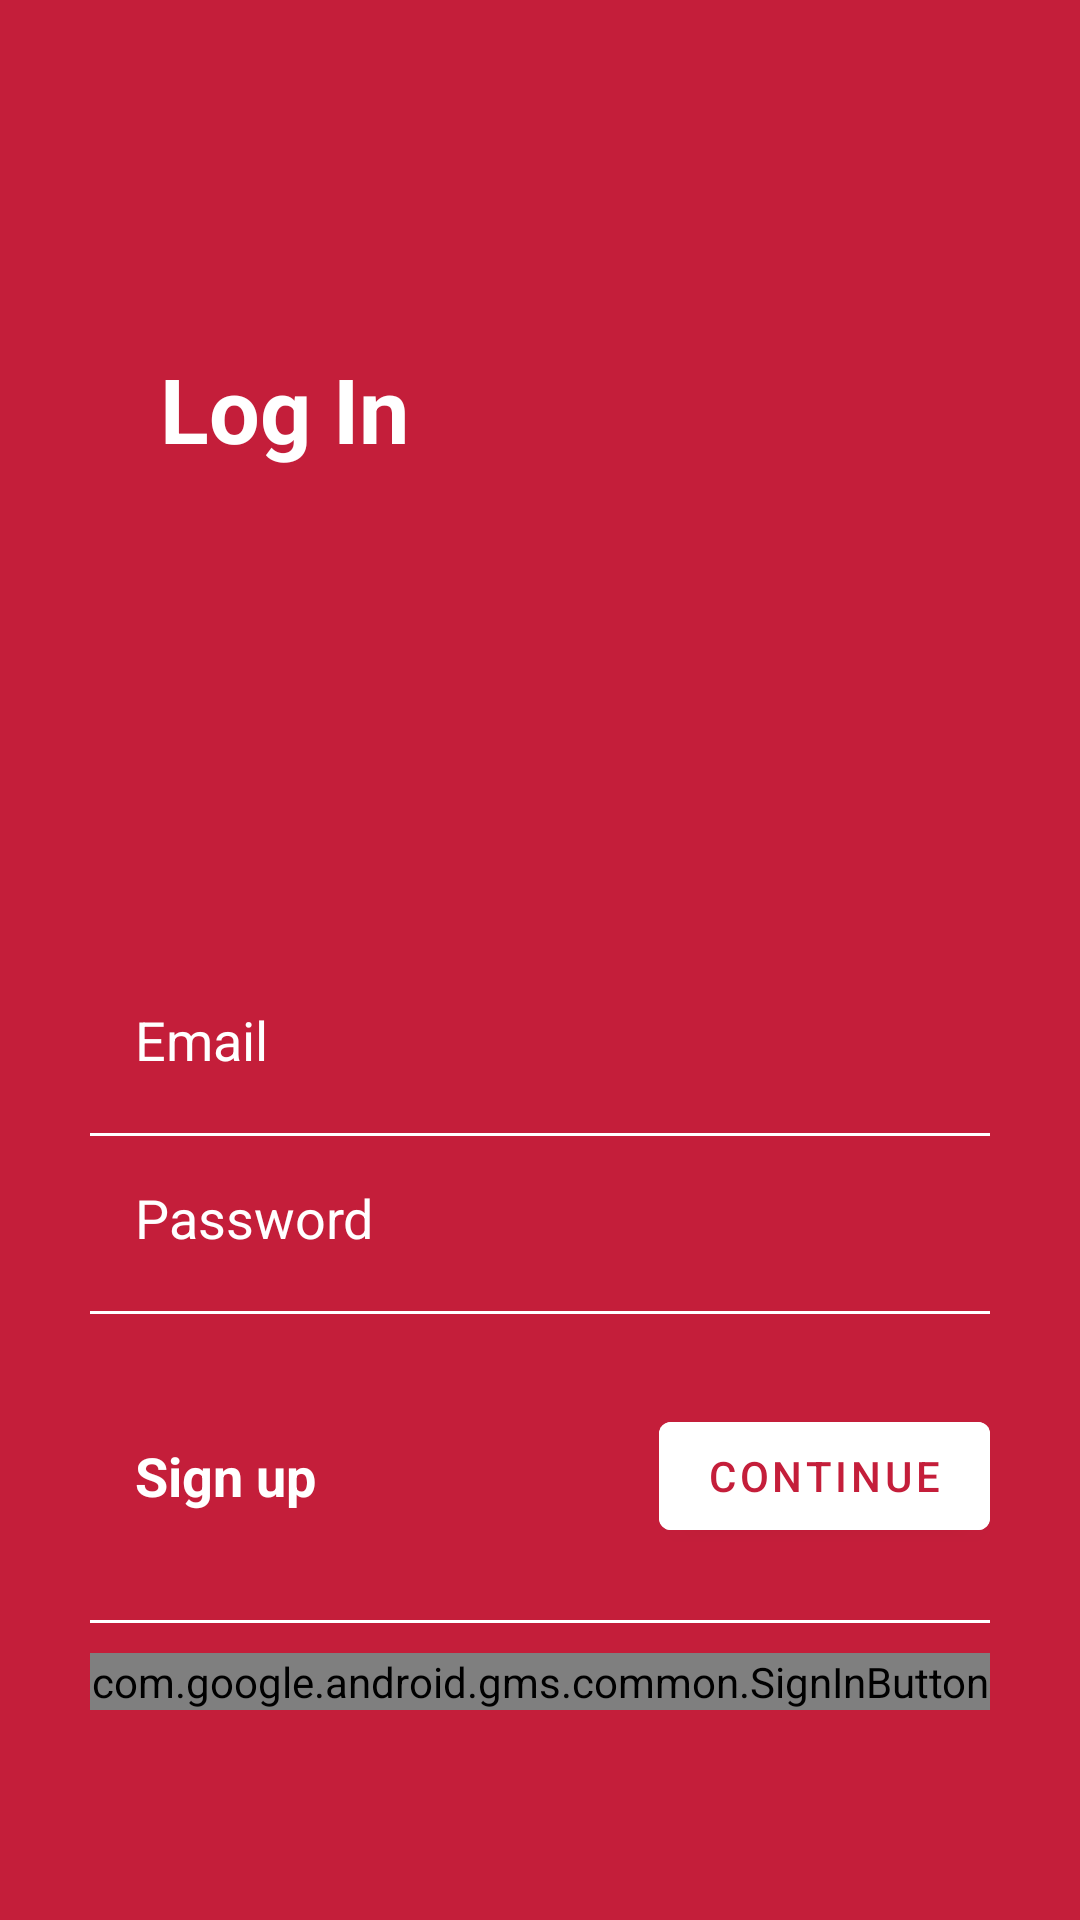

Reconstruct the res/layout file that produces this screen, plus the resources it refers to.
<!-- AndroidManifest.xml: application theme Theme.ScheduleApp -->
<!-- res/layout/activity_login.xml -->
<?xml version="1.0" encoding="utf-8"?>
<androidx.constraintlayout.widget.ConstraintLayout xmlns:android="http://schemas.android.com/apk/res/android"
    xmlns:app="http://schemas.android.com/apk/res-auto"
    xmlns:tools="http://schemas.android.com/tools"
    android:layout_width="match_parent"
    android:layout_height="match_parent"
    tools:context=".LoginActivity"
    android:background="@color/cardinal">

    <ImageView
        android:id="@+id/imageView"
        android:layout_width="match_parent"
        android:layout_height="match_parent"
        android:scaleType="centerCrop" />

    <TextView
        android:layout_width="wrap_content"
        android:layout_height="wrap_content"
        android:layout_marginStart="8dp"
        android:layout_marginTop="116dp"
        android:layout_marginEnd="8dp"
        android:text="Log In"
        android:textColor="@android:color/white"
        android:textSize="30sp"
        android:textStyle="bold"
        app:layout_constraintEnd_toEndOf="parent"
        app:layout_constraintHorizontal_bias="0.174"
        app:layout_constraintStart_toStartOf="parent"
        app:layout_constraintTop_toTopOf="@+id/imageView" />

    <LinearLayout
        android:layout_width="match_parent"
        android:layout_height="match_parent"
        android:gravity="bottom"
        android:orientation="vertical"
        tools:layout_editor_absoluteX="0dp"
        tools:layout_editor_absoluteY="0dp">

        <com.google.android.material.textfield.TextInputEditText
            android:id="@+id/etLoginEmail"
            android:layout_width="match_parent"
            android:layout_height="wrap_content"
            android:layout_marginStart="30dp"
            android:layout_marginEnd="30dp"
            android:backgroundTint="@android:color/transparent"
            android:hint="Email"
            android:inputType="textEmailAddress"
            android:padding="15dp"
            android:textColor="@color/white"
            android:textColorHint="@color/white" />

        <RelativeLayout
            android:layout_width="match_parent"
            android:layout_height="1dp"
            android:layout_marginStart="30dp"
            android:layout_marginTop="4dp"
            android:layout_marginEnd="30dp"
            android:background="@color/white" />

        <com.google.android.material.textfield.TextInputEditText
            android:id="@+id/etLoginPassword"
            android:layout_width="match_parent"
            android:layout_height="wrap_content"
            android:layout_marginStart="30dp"
            android:layout_marginEnd="30dp"
            android:backgroundTint="@android:color/transparent"
            android:hint="Password"
            android:inputType="textPassword"
            android:padding="15dp"
            android:textColor="@color/white"
            android:textColorHint="@color/white" />

        <RelativeLayout
            android:layout_width="match_parent"
            android:layout_height="1dp"
            android:layout_marginStart="30dp"
            android:layout_marginTop="4dp"
            android:layout_marginEnd="30dp"
            android:background="@color/white" />

        <RelativeLayout
            android:layout_width="match_parent"
            android:layout_height="wrap_content"
            android:layout_marginTop="10dp">

            <com.google.android.material.button.MaterialButton
                android:id="@+id/btnLogin"
                android:layout_width="wrap_content"
                android:layout_height="wrap_content"
                android:layout_alignParentEnd="true"
                android:layout_centerInParent="true"
                android:layout_marginTop="20dp"
                android:layout_marginEnd="30dp"
                android:layout_marginBottom="20dp"
                android:backgroundTint="@color/white"
                android:elevation="0dp"
                android:text="Continue"
                android:textColor="@color/cardinal"
                android:tint="@android:color/white"
                app:elevation="0dp"
                app:fabCustomSize="80dp"
                tools:ignore="RelativeOverlap" />

            <TextView
                android:id="@+id/tvRegisterHere"
                android:layout_width="wrap_content"
                android:layout_height="wrap_content"
                android:layout_alignParentStart="true"
                android:layout_centerInParent="true"
                android:layout_marginStart="30dp"
                android:background="?android:attr/selectableItemBackground"
                android:padding="15dp"
                android:text="Sign up"
                android:textColor="@color/white"
                android:textSize="18sp"
                android:textStyle="bold" />
        </RelativeLayout>

        <RelativeLayout
            android:layout_width="match_parent"
            android:layout_height="1dp"
            android:layout_marginStart="30dp"
            android:layout_marginTop="4dp"
            android:layout_marginEnd="30dp"
            android:background="@color/white" />

        <com.google.android.gms.common.SignInButton
            android:id="@+id/googleSignInBtn"
            android:layout_width="match_parent"
            android:layout_height="wrap_content"
            android:layout_centerInParent="true"
            android:text="Continue with Google"
            android:layout_marginTop="10dp"
            android:layout_marginStart="30dp"
            android:layout_marginEnd="30dp"/>

        <RelativeLayout
            android:layout_width="match_parent"
            android:layout_height="wrap_content"
            android:layout_marginTop="20dp"
            android:layout_marginBottom="50dp">
        </RelativeLayout>
    </LinearLayout>


</androidx.constraintlayout.widget.ConstraintLayout>
<!-- resources referenced by this layout -->
<resources>
  <color name="cardinal">#c41e3a</color>
  <color name="white">#FFFFFF</color>
  <style name="Theme.ScheduleApp" parent="Theme.MaterialComponents.DayNight.NoActionBar">
          <item name="colorPrimary">@color/primary</item>
          <item name="android:statusBarColor" tools:targetApi="l">@color/primary</item>
      </style>
  <color name="primary">#04b4ec</color>
</resources>
